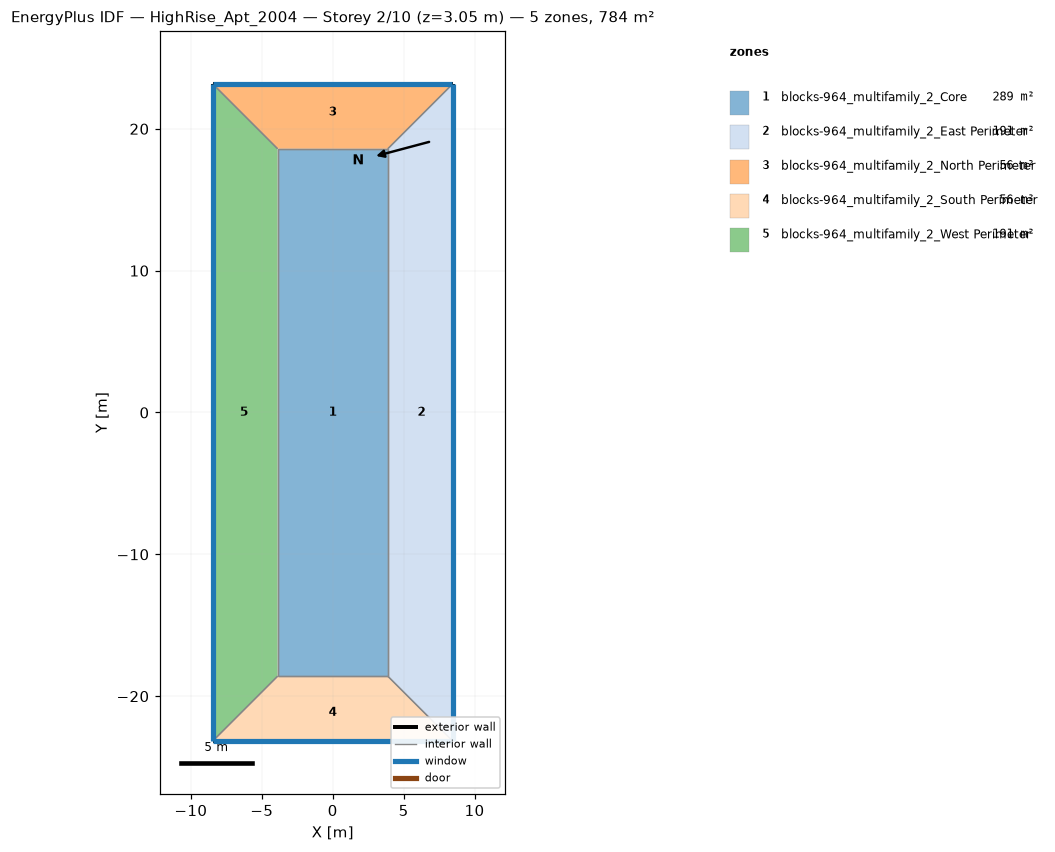
=== STOREY PLAN SPEC (per zone: floor XY polygon, exterior-wall plan segments, windows/doors) ===
zone 1: blocks-964_multifamily_2_Core  (289.0 m²)
  floor: (-3.89, -18.59) (-3.89, 18.59) (3.89, 18.59) (3.89, -18.59)
  interior walls: 4
zone 2: blocks-964_multifamily_2_East Perimeter  (190.9 m²)
  floor: (8.46, 23.16) (8.46, -23.16) (3.89, -18.59) (3.89, 18.59)
  exterior wall: (8.46, -23.16) – (8.46, 23.16)  [46.3 m]
    window: (8.46, -23.14) – (8.46, 23.14)  [42.4 m²]
  interior walls: 3
zone 3: blocks-964_multifamily_2_North Perimeter  (56.4 m²)
  floor: (-8.46, 23.16) (8.46, 23.16) (3.89, 18.59) (-3.89, 18.59)
  exterior wall: (8.46, 23.16) – (-8.46, 23.16)  [16.9 m]
    window: (8.43, 23.16) – (-8.43, 23.16)  [15.5 m²]
  interior walls: 3
zone 4: blocks-964_multifamily_2_South Perimeter  (56.4 m²)
  floor: (8.46, -23.16) (-8.46, -23.16) (-3.89, -18.59) (3.89, -18.59)
  exterior wall: (-8.46, -23.16) – (8.46, -23.16)  [16.9 m]
    window: (-8.43, -23.16) – (8.43, -23.16)  [15.5 m²]
  interior walls: 3
zone 5: blocks-964_multifamily_2_West Perimeter  (190.9 m²)
  floor: (-8.46, -23.16) (-8.46, 23.16) (-3.89, 18.59) (-3.89, -18.59)
  exterior wall: (-8.46, 23.16) – (-8.46, -23.16)  [46.3 m]
    window: (-8.46, 23.14) – (-8.46, -23.14)  [42.4 m²]
  interior walls: 3

=== DERIVED (storey summary) ===
Building: HighRise_Apt_2004
Storey: 2 of 10  (floor level z = 3.05 m)
Storey gross floor area: 783.7 m²
Zones on this storey: 5
  - blocks-964_multifamily_2_Core: floor 289.0 m²
  - blocks-964_multifamily_2_East Perimeter: floor 190.9 m²; exterior wall 46.3 m (141.2 m²); 1 window(s) 42.4 m²; WWR 30.0%
  - blocks-964_multifamily_2_North Perimeter: floor 56.4 m²; exterior wall 16.9 m (51.6 m²); 1 window(s) 15.5 m²; WWR 30.0%
  - blocks-964_multifamily_2_South Perimeter: floor 56.4 m²; exterior wall 16.9 m (51.6 m²); 1 window(s) 15.5 m²; WWR 30.0%
  - blocks-964_multifamily_2_West Perimeter: floor 190.9 m²; exterior wall 46.3 m (141.2 m²); 1 window(s) 42.4 m²; WWR 30.0%
Zone adjacency (shared interzone walls):
  - blocks-964_multifamily_2_Core ↔ blocks-964_multifamily_2_East Perimeter
  - blocks-964_multifamily_2_Core ↔ blocks-964_multifamily_2_North Perimeter
  - blocks-964_multifamily_2_Core ↔ blocks-964_multifamily_2_South Perimeter
  - blocks-964_multifamily_2_Core ↔ blocks-964_multifamily_2_West Perimeter
  - blocks-964_multifamily_2_East Perimeter ↔ blocks-964_multifamily_2_North Perimeter
  - blocks-964_multifamily_2_East Perimeter ↔ blocks-964_multifamily_2_South Perimeter
  - blocks-964_multifamily_2_North Perimeter ↔ blocks-964_multifamily_2_West Perimeter
  - blocks-964_multifamily_2_South Perimeter ↔ blocks-964_multifamily_2_West Perimeter